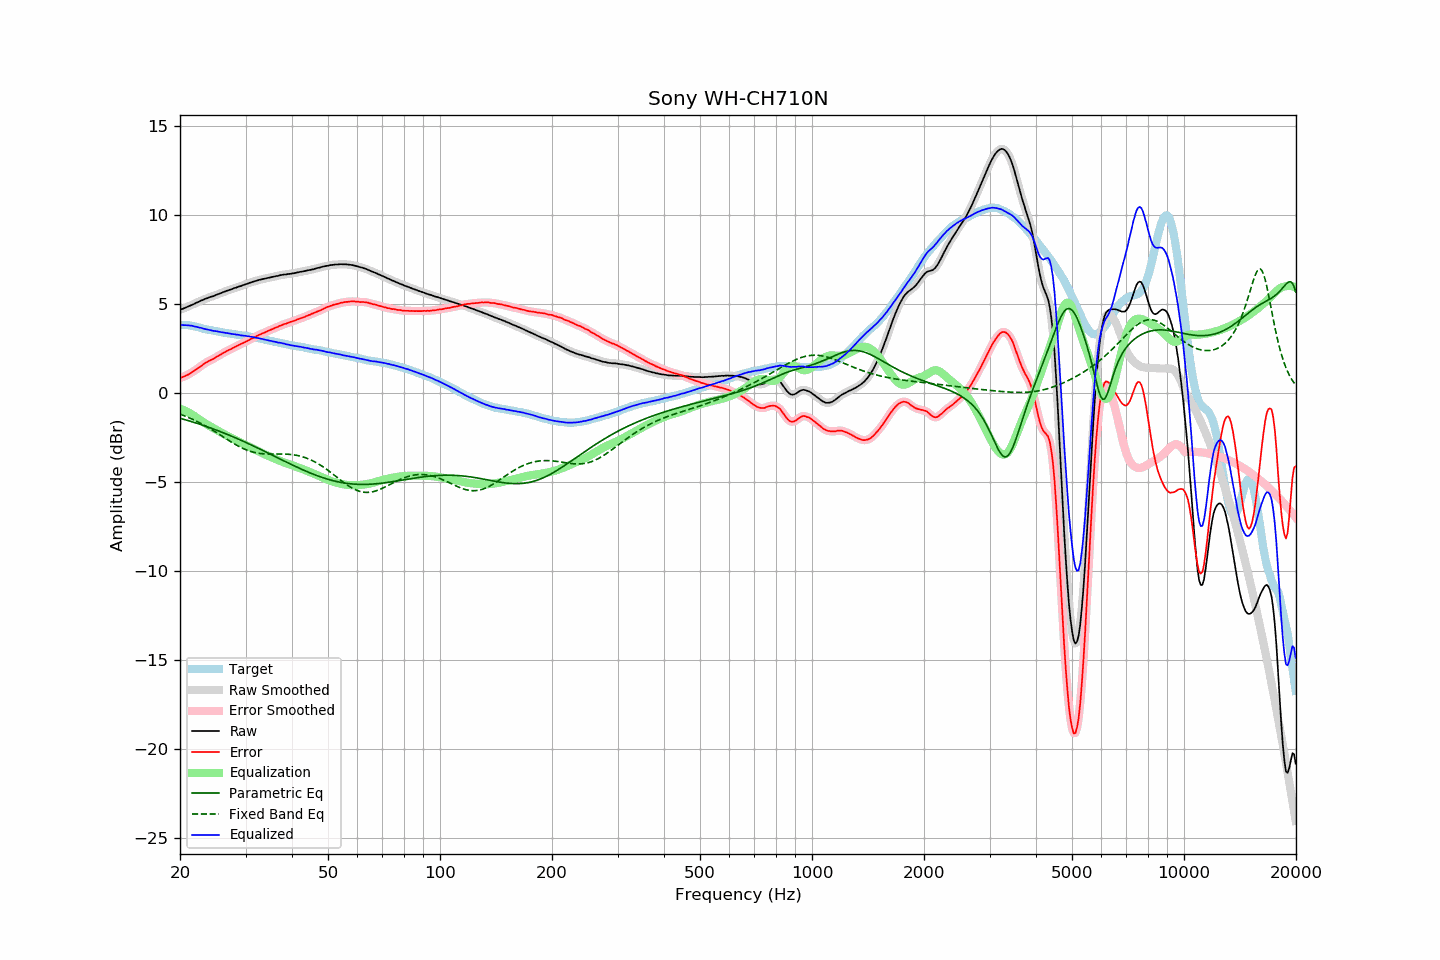

The data file committed next to this chart (first rows):
frequency, raw, error, smoothed, error_smoothed, equalization, parametric_eq, fixed_band_eq, equalized_raw, equalized_smoothed, target
20.00, 4.69, 0.86, 4.69, 0.86, -0.86, -1.40, -1.17, 3.83, 3.84, 3.83
20.20, 4.73, 0.90, 4.73, 0.89, -0.89, -1.42, -1.20, 3.84, 3.84, 3.83
20.40, 4.76, 0.93, 4.76, 0.93, -0.93, -1.45, -1.24, 3.83, 3.84, 3.83
20.61, 4.80, 0.97, 4.80, 0.97, -0.97, -1.48, -1.27, 3.83, 3.83, 3.83
20.81, 4.84, 1.01, 4.84, 1.01, -1.01, -1.50, -1.31, 3.83, 3.83, 3.83
21.02, 4.88, 1.05, 4.88, 1.05, -1.06, -1.53, -1.35, 3.82, 3.82, 3.83
21.23, 4.92, 1.11, 4.92, 1.11, -1.11, -1.56, -1.38, 3.81, 3.82, 3.81
21.44, 4.96, 1.16, 4.96, 1.16, -1.16, -1.58, -1.43, 3.80, 3.80, 3.80
21.66, 5.00, 1.22, 5.00, 1.22, -1.21, -1.61, -1.47, 3.79, 3.78, 3.78
21.87, 5.03, 1.27, 5.04, 1.27, -1.27, -1.64, -1.51, 3.76, 3.76, 3.76
22.09, 5.08, 1.33, 5.08, 1.33, -1.34, -1.67, -1.55, 3.75, 3.74, 3.75
22.31, 5.12, 1.40, 5.12, 1.40, -1.40, -1.70, -1.60, 3.72, 3.72, 3.72
22.54, 5.16, 1.46, 5.16, 1.46, -1.46, -1.73, -1.64, 3.70, 3.70, 3.70
22.76, 5.21, 1.53, 5.20, 1.53, -1.53, -1.76, -1.69, 3.68, 3.68, 3.68
22.99, 5.24, 1.59, 5.24, 1.60, -1.59, -1.79, -1.74, 3.65, 3.65, 3.65
23.22, 5.28, 1.66, 5.28, 1.66, -1.65, -1.82, -1.79, 3.63, 3.63, 3.62
23.45, 5.32, 1.72, 5.32, 1.72, -1.71, -1.85, -1.84, 3.61, 3.61, 3.60
23.69, 5.35, 1.76, 5.36, 1.77, -1.76, -1.88, -1.89, 3.59, 3.59, 3.59
23.92, 5.39, 1.82, 5.39, 1.82, -1.81, -1.91, -1.94, 3.58, 3.57, 3.57
24.16, 5.42, 1.86, 5.42, 1.86, -1.87, -1.94, -2.00, 3.56, 3.55, 3.56
24.40, 5.44, 1.90, 5.44, 1.91, -1.91, -1.98, -2.05, 3.53, 3.53, 3.54
24.65, 5.47, 1.95, 5.48, 1.96, -1.96, -2.01, -2.11, 3.51, 3.51, 3.52
24.89, 5.51, 2.01, 5.51, 2.01, -2.01, -2.04, -2.16, 3.50, 3.50, 3.50
25.14, 5.55, 2.07, 5.55, 2.06, -2.06, -2.08, -2.22, 3.49, 3.48, 3.49
25.39, 5.58, 2.12, 5.58, 2.12, -2.12, -2.11, -2.28, 3.47, 3.47, 3.47
25.65, 5.62, 2.17, 5.62, 2.17, -2.17, -2.15, -2.34, 3.45, 3.45, 3.46
25.91, 5.65, 2.22, 5.65, 2.22, -2.22, -2.18, -2.39, 3.43, 3.43, 3.43
26.16, 5.69, 2.28, 5.69, 2.27, -2.27, -2.22, -2.45, 3.42, 3.42, 3.41
26.43, 5.72, 2.32, 5.72, 2.33, -2.32, -2.25, -2.51, 3.40, 3.40, 3.40
26.69, 5.76, 2.38, 5.76, 2.37, -2.37, -2.29, -2.57, 3.39, 3.39, 3.38
26.96, 5.79, 2.42, 5.79, 2.42, -2.42, -2.33, -2.63, 3.37, 3.37, 3.37
27.23, 5.82, 2.46, 5.82, 2.46, -2.46, -2.36, -2.68, 3.36, 3.36, 3.36
27.50, 5.85, 2.50, 5.85, 2.50, -2.51, -2.40, -2.74, 3.34, 3.34, 3.35
27.77, 5.88, 2.55, 5.88, 2.55, -2.55, -2.44, -2.79, 3.33, 3.33, 3.33
28.05, 5.92, 2.60, 5.91, 2.60, -2.60, -2.48, -2.85, 3.32, 3.32, 3.32
28.33, 5.94, 2.64, 5.95, 2.65, -2.64, -2.52, -2.90, 3.30, 3.31, 3.30
28.62, 5.98, 2.69, 5.98, 2.69, -2.69, -2.56, -2.95, 3.29, 3.29, 3.29
28.90, 6.01, 2.73, 6.01, 2.73, -2.73, -2.60, -3.00, 3.28, 3.28, 3.28
29.19, 6.03, 2.77, 6.04, 2.77, -2.77, -2.64, -3.04, 3.26, 3.26, 3.26
29.48, 6.07, 2.82, 6.07, 2.82, -2.82, -2.68, -3.09, 3.25, 3.25, 3.25
29.78, 6.10, 2.86, 6.10, 2.86, -2.86, -2.72, -3.13, 3.24, 3.24, 3.24
30.08, 6.14, 2.91, 6.14, 2.90, -2.91, -2.76, -3.17, 3.23, 3.23, 3.23
30.38, 6.16, 2.95, 6.17, 2.95, -2.95, -2.80, -3.20, 3.21, 3.21, 3.21
30.68, 6.20, 3.00, 6.20, 3.00, -3.00, -2.84, -3.23, 3.20, 3.20, 3.20
30.99, 6.23, 3.05, 6.23, 3.05, -3.04, -2.89, -3.26, 3.19, 3.19, 3.18
31.30, 6.26, 3.09, 6.26, 3.09, -3.09, -2.93, -3.29, 3.17, 3.17, 3.17
31.61, 6.29, 3.13, 6.29, 3.14, -3.14, -2.97, -3.31, 3.15, 3.15, 3.16
31.93, 6.31, 3.17, 6.32, 3.18, -3.18, -3.01, -3.34, 3.13, 3.13, 3.14
32.24, 6.34, 3.24, 6.34, 3.23, -3.23, -3.06, -3.35, 3.11, 3.11, 3.10
32.57, 6.37, 3.28, 6.37, 3.27, -3.27, -3.10, -3.37, 3.10, 3.10, 3.09
32.89, 6.39, 3.31, 6.39, 3.32, -3.31, -3.14, -3.38, 3.08, 3.08, 3.08
33.22, 6.41, 3.36, 6.41, 3.35, -3.36, -3.19, -3.39, 3.06, 3.06, 3.05
33.55, 6.43, 3.39, 6.43, 3.39, -3.40, -3.23, -3.40, 3.03, 3.03, 3.04
33.89, 6.45, 3.43, 6.45, 3.44, -3.44, -3.28, -3.40, 3.01, 3.01, 3.02
34.23, 6.47, 3.48, 6.47, 3.48, -3.48, -3.32, -3.41, 2.99, 2.99, 3.00
34.57, 6.49, 3.52, 6.49, 3.52, -3.52, -3.36, -3.41, 2.97, 2.97, 2.97
34.92, 6.51, 3.56, 6.51, 3.56, -3.55, -3.41, -3.41, 2.96, 2.96, 2.95
35.27, 6.53, 3.59, 6.53, 3.60, -3.59, -3.45, -3.41, 2.94, 2.94, 2.94
35.62, 6.55, 3.63, 6.55, 3.63, -3.63, -3.50, -3.41, 2.92, 2.92, 2.92
35.97, 6.57, 3.68, 6.57, 3.67, -3.67, -3.54, -3.41, 2.90, 2.90, 2.90
... 635 more rows
